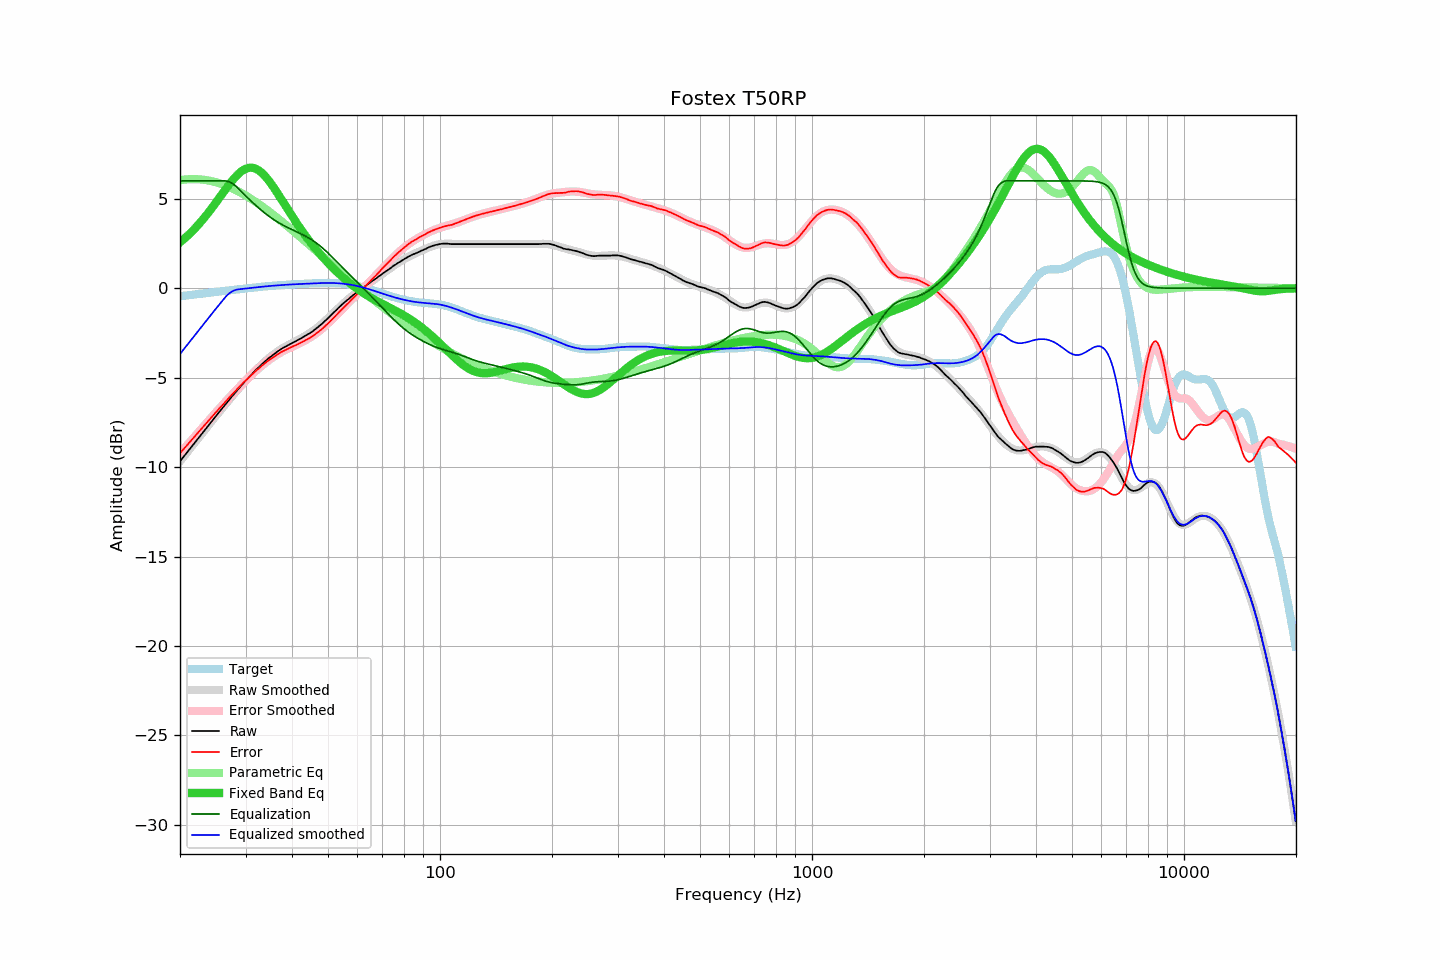

The table this chart was drawn from, first rows:
frequency, raw, error, smoothed, error_smoothed, equalization, parametric_eq, equalized_raw, equalized_smoothed, target
20.00, -9.68, -9.23, -9.68, -9.23, 6.00, 2.57, -3.68, -3.68, -0.45
20.20, -9.57, -9.13, -9.57, -9.13, 6.00, 2.64, -3.57, -3.57, -0.44
20.40, -9.45, -9.03, -9.45, -9.02, 6.00, 2.72, -3.45, -3.45, -0.43
20.61, -9.34, -8.92, -9.34, -8.92, 6.00, 2.79, -3.34, -3.34, -0.42
20.81, -9.22, -8.82, -9.23, -8.82, 6.00, 2.88, -3.22, -3.23, -0.41
21.02, -9.12, -8.72, -9.11, -8.72, 6.00, 2.96, -3.12, -3.11, -0.40
21.23, -9.01, -8.62, -9.00, -8.61, 6.00, 3.04, -3.01, -3.00, -0.39
21.44, -8.88, -8.51, -8.89, -8.51, 6.00, 3.13, -2.88, -2.89, -0.38
21.66, -8.78, -8.41, -8.77, -8.41, 6.00, 3.22, -2.78, -2.77, -0.37
21.87, -8.66, -8.31, -8.66, -8.30, 6.00, 3.31, -2.66, -2.66, -0.36
22.09, -8.54, -8.20, -8.55, -8.20, 6.00, 3.41, -2.54, -2.55, -0.34
22.31, -8.43, -8.10, -8.43, -8.10, 6.00, 3.51, -2.43, -2.43, -0.33
22.54, -8.32, -7.99, -8.32, -8.00, 6.00, 3.61, -2.32, -2.32, -0.32
22.76, -8.20, -7.89, -8.20, -7.89, 6.00, 3.71, -2.20, -2.20, -0.31
22.99, -8.10, -7.79, -8.09, -7.79, 6.00, 3.82, -2.10, -2.09, -0.30
23.22, -7.98, -7.69, -7.98, -7.69, 6.00, 3.93, -1.98, -1.98, -0.29
23.45, -7.86, -7.59, -7.86, -7.58, 6.00, 4.04, -1.86, -1.86, -0.28
23.69, -7.75, -7.48, -7.75, -7.48, 6.00, 4.15, -1.75, -1.75, -0.27
23.92, -7.63, -7.38, -7.63, -7.38, 6.00, 4.26, -1.63, -1.63, -0.25
24.16, -7.51, -7.27, -7.52, -7.28, 6.00, 4.38, -1.51, -1.52, -0.24
24.40, -7.40, -7.17, -7.41, -7.17, 6.00, 4.50, -1.40, -1.41, -0.23
24.65, -7.30, -7.07, -7.30, -7.07, 6.00, 4.62, -1.30, -1.30, -0.22
24.89, -7.18, -6.97, -7.19, -6.97, 6.00, 4.74, -1.18, -1.19, -0.21
25.14, -7.07, -6.87, -7.07, -6.87, 6.00, 4.87, -1.07, -1.07, -0.20
25.39, -6.96, -6.77, -6.96, -6.77, 6.00, 4.99, -0.96, -0.96, -0.19
25.65, -6.86, -6.68, -6.85, -6.67, 6.00, 5.12, -0.86, -0.85, -0.18
25.91, -6.75, -6.58, -6.74, -6.57, 6.00, 5.24, -0.75, -0.74, -0.17
26.16, -6.63, -6.47, -6.63, -6.47, 6.00, 5.37, -0.63, -0.63, -0.16
26.43, -6.53, -6.38, -6.52, -6.37, 6.00, 5.49, -0.53, -0.52, -0.15
26.69, -6.42, -6.28, -6.42, -6.27, 5.99, 5.61, -0.43, -0.43, -0.14
26.96, -6.31, -6.18, -6.31, -6.18, 5.97, 5.73, -0.34, -0.34, -0.13
27.23, -6.20, -6.08, -6.20, -6.08, 5.93, 5.85, -0.26, -0.27, -0.12
27.50, -6.09, -5.98, -6.09, -5.98, 5.89, 5.96, -0.20, -0.20, -0.11
27.77, -5.98, -5.89, -5.98, -5.88, 5.83, 6.07, -0.16, -0.15, -0.10
28.05, -5.87, -5.79, -5.88, -5.79, 5.76, 6.17, -0.11, -0.11, -0.09
28.33, -5.77, -5.70, -5.77, -5.69, 5.69, 6.27, -0.09, -0.09, -0.08
28.62, -5.67, -5.60, -5.67, -5.60, 5.60, 6.36, -0.07, -0.07, -0.07
28.90, -5.56, -5.51, -5.56, -5.51, 5.51, 6.44, -0.06, -0.06, -0.06
29.19, -5.46, -5.41, -5.46, -5.42, 5.42, 6.52, -0.04, -0.05, -0.05
29.48, -5.35, -5.32, -5.36, -5.32, 5.32, 6.58, -0.03, -0.04, -0.03
29.78, -5.26, -5.23, -5.26, -5.24, 5.24, 6.64, -0.02, -0.03, -0.02
30.08, -5.17, -5.15, -5.16, -5.15, 5.15, 6.68, -0.02, -0.02, -0.01
30.38, -5.07, -5.06, -5.06, -5.06, 5.06, 6.71, -0.01, -0.01, -0.00
30.68, -4.98, -4.98, -4.97, -4.97, 4.97, 6.73, -0.00, 0.01, 0.01
30.99, -4.88, -4.89, -4.87, -4.89, 4.89, 6.74, 0.01, 0.02, 0.02
31.30, -4.79, -4.81, -4.78, -4.80, 4.80, 6.73, 0.02, 0.03, 0.03
31.61, -4.69, -4.72, -4.69, -4.72, 4.72, 6.71, 0.04, 0.04, 0.04
31.93, -4.59, -4.63, -4.60, -4.64, 4.64, 6.68, 0.05, 0.05, 0.05
32.24, -4.50, -4.56, -4.51, -4.56, 4.56, 6.64, 0.06, 0.05, 0.06
32.57, -4.42, -4.48, -4.42, -4.48, 4.48, 6.58, 0.07, 0.06, 0.06
32.89, -4.33, -4.41, -4.33, -4.41, 4.41, 6.52, 0.07, 0.07, 0.07
33.22, -4.25, -4.33, -4.25, -4.33, 4.33, 6.44, 0.08, 0.08, 0.08
33.55, -4.16, -4.26, -4.16, -4.26, 4.26, 6.35, 0.09, 0.09, 0.09
33.89, -4.09, -4.19, -4.08, -4.18, 4.18, 6.26, 0.10, 0.10, 0.10
34.23, -4.01, -4.11, -4.00, -4.11, 4.11, 6.15, 0.11, 0.11, 0.11
34.57, -3.93, -4.04, -3.93, -4.04, 4.04, 6.04, 0.12, 0.12, 0.12
34.92, -3.86, -3.98, -3.85, -3.98, 3.98, 5.92, 0.12, 0.12, 0.12
35.27, -3.79, -3.92, -3.78, -3.91, 3.91, 5.80, 0.13, 0.13, 0.13
35.62, -3.72, -3.85, -3.71, -3.85, 3.85, 5.67, 0.14, 0.14, 0.14
35.97, -3.64, -3.79, -3.65, -3.79, 3.79, 5.54, 0.15, 0.15, 0.15
... 635 more rows
